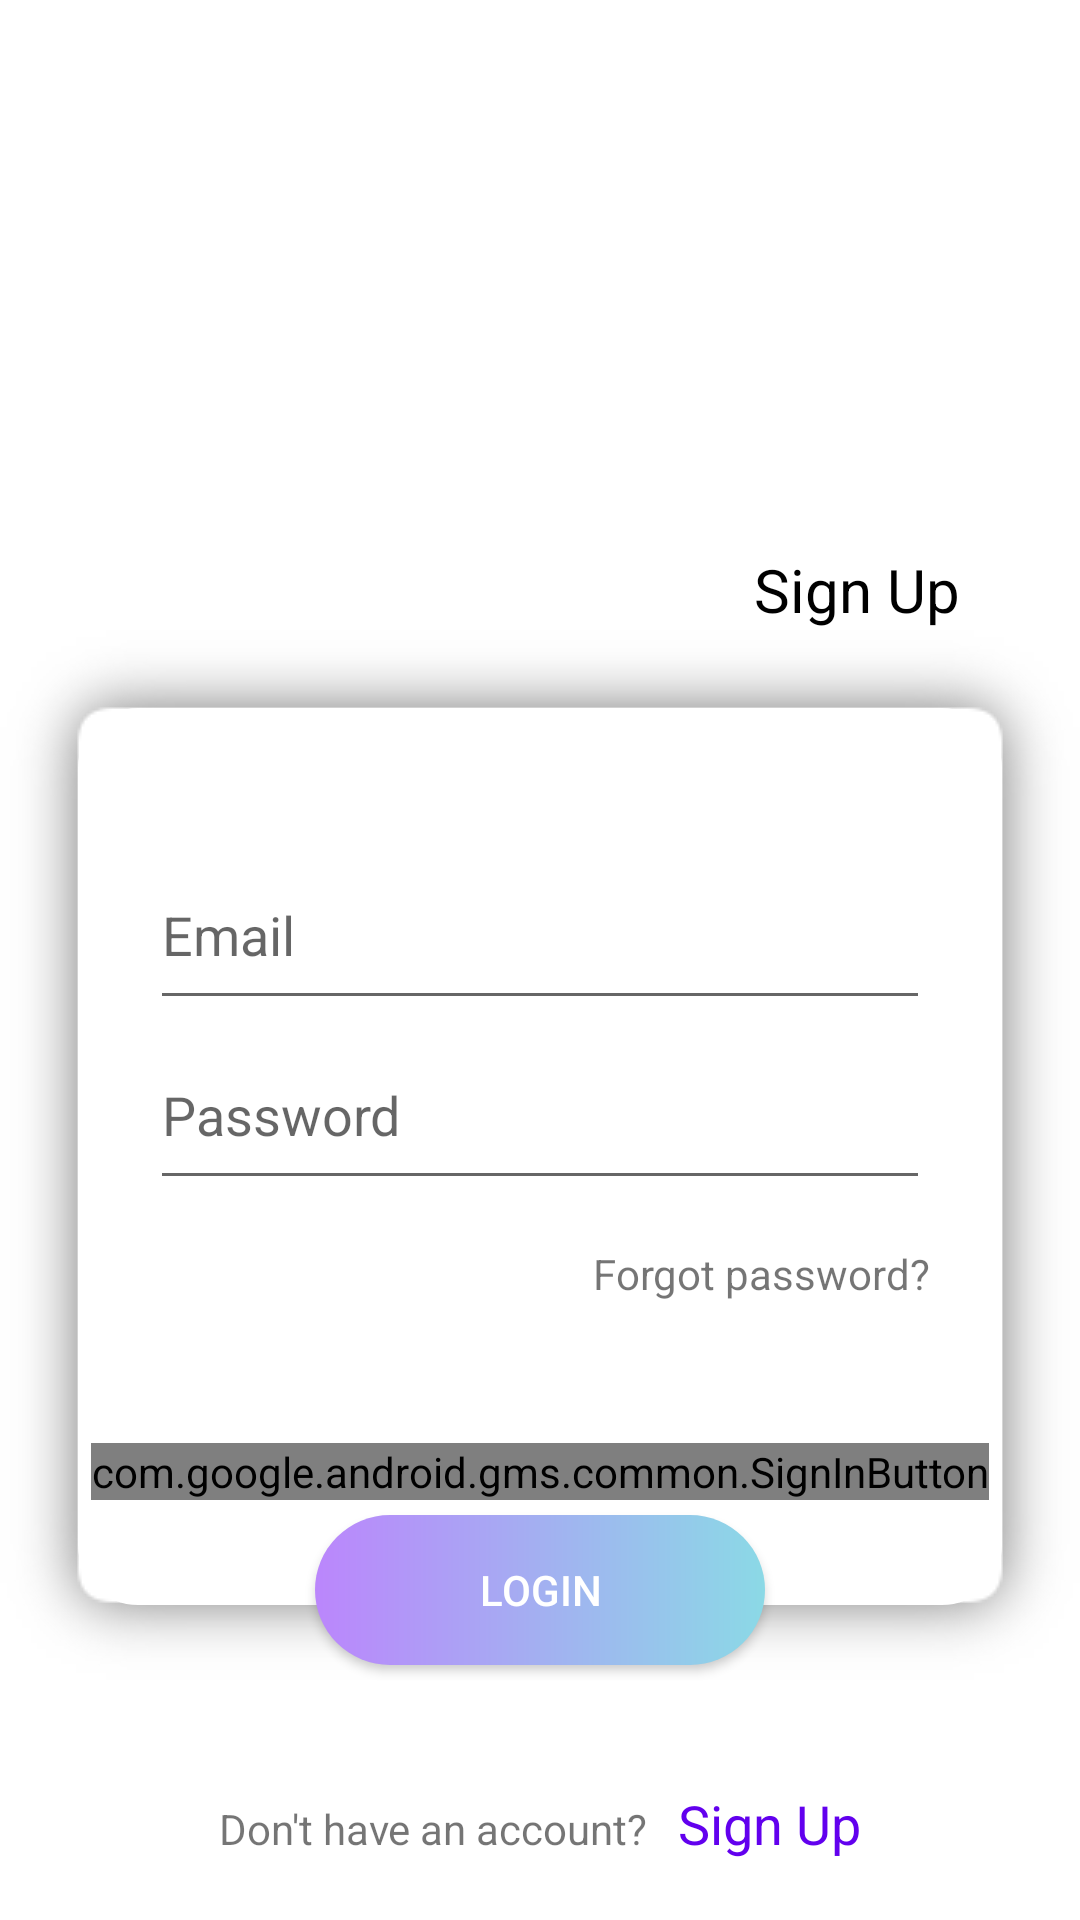

Reconstruct the res/layout file that produces this screen, plus the resources it refers to.
<!-- AndroidManifest.xml: application theme Theme.SocialNetwork -->
<!-- res/layout/activity_login.xml -->
<?xml version="1.0" encoding="utf-8"?>
<androidx.constraintlayout.widget.ConstraintLayout xmlns:android="http://schemas.android.com/apk/res/android"
    xmlns:app="http://schemas.android.com/apk/res-auto"
    xmlns:tools="http://schemas.android.com/tools"
    android:layout_width="match_parent"
    android:layout_height="match_parent"
    tools:context=".feature.auth.LoginActivity">

    <RelativeLayout
        android:id="@+id/rlHeader"
        android:layout_width="0dp"
        android:layout_height="150dp"
        app:layout_constraintEnd_toEndOf="parent"
        app:layout_constraintStart_toStartOf="parent"
        app:layout_constraintTop_toTopOf="parent" />

    <RelativeLayout
        android:id="@+id/rlLeftPanel"
        android:layout_width="220dp"
        android:layout_height="480dp"
        android:background="@drawable/shape_left_panel"
        app:layout_constraintStart_toStartOf="parent"
        app:layout_constraintTop_toBottomOf="@id/rlHeader" />

    <LinearLayout
        android:id="@+id/llLoginPanel"
        android:layout_width="0dp"
        android:layout_height="350dp"
        android:layout_marginTop="60dp"
        android:background="@drawable/shape_login_panel"
        android:orientation="vertical"
        android:paddingHorizontal="50dp"
        android:paddingTop="70dp"
        app:layout_constraintEnd_toEndOf="parent"
        app:layout_constraintStart_toStartOf="parent"
        app:layout_constraintTop_toBottomOf="@id/rlHeader">

        <EditText
            android:id="@+id/etEmail"
            android:layout_width="match_parent"
            android:layout_height="60dp"
            android:hint="@string/email"
            android:importantForAutofill="no"
            android:inputType="textEmailAddress" />

        <EditText
            android:id="@+id/etPassword"
            android:layout_width="match_parent"
            android:layout_height="60dp"
            android:hint="@string/password"
            android:importantForAutofill="no"
            android:inputType="textPassword" />

        <TextView
            android:id="@+id/tvForgotPassword"
            android:layout_width="wrap_content"
            android:layout_height="wrap_content"
            android:layout_gravity="end"
            android:layout_marginTop="15dp"
            android:text="@string/forgot_password" />
    </LinearLayout>

    <Button
        android:id="@+id/btLogin"
        android:layout_width="150dp"
        android:layout_height="50dp"
        android:layout_marginBottom="5dp"
        android:background="@drawable/shape_login_button"
        android:text="@string/login"
        android:textColor="@android:color/white"
        app:layout_constraintBottom_toBottomOf="@id/llLoginPanel"
        app:layout_constraintEnd_toEndOf="parent"
        app:layout_constraintStart_toStartOf="parent" />

    <com.google.android.gms.common.SignInButton
        android:id="@+id/btGoogleLogin"
        android:layout_width="wrap_content"
        android:layout_height="wrap_content"
        android:layout_marginBottom="5dp"
        app:layout_constraintBottom_toBottomOf="@id/llLoginPanel"
        app:layout_constraintBottom_toTopOf="@id/btLogin"
        app:layout_constraintEnd_toEndOf="parent"
        app:layout_constraintStart_toStartOf="parent" />

    <TextView
        android:layout_width="match_parent"
        android:layout_height="wrap_content"
        android:layout_marginHorizontal="40dp"
        android:text="@string/login"
        android:textColor="@android:color/white"
        android:textSize="20sp"
        app:layout_constraintBottom_toTopOf="@id/llLoginPanel" />

    <TextView
        android:layout_width="match_parent"
        android:layout_height="wrap_content"
        android:layout_marginHorizontal="40dp"
        android:gravity="end"
        android:text="@string/sign_up"
        android:textColor="@android:color/black"
        android:textSize="20sp"
        app:layout_constraintBottom_toTopOf="@id/llLoginPanel" />

    <LinearLayout
        android:layout_width="match_parent"
        android:layout_height="wrap_content"
        android:gravity="center_horizontal"
        android:padding="20dp"
        app:layout_constraintBottom_toBottomOf="parent">

        <TextView
            android:id="@+id/tvNoAccount"
            android:layout_width="wrap_content"
            android:layout_height="wrap_content"
            android:text="@string/no_account" />

        <TextView
            android:id="@+id/tvSignUp"
            android:layout_width="wrap_content"
            android:layout_height="wrap_content"
            android:layout_marginStart="10dp"
            android:text="@string/sign_up"
            android:textColor="@color/purple_500"
            android:textSize="18sp" />
    </LinearLayout>

</androidx.constraintlayout.widget.ConstraintLayout>
<!-- resources referenced by this layout -->
<resources>
  <color name="purple_500">#FF6200EE</color>
  <!-- drawable shape_left_panel (drawable) -->
  <?xml version="1.0" encoding="utf-8"?>
  <layer-list xmlns:android="http://schemas.android.com/apk/res/android">
      <item android:drawable="@drawable/shadow_left" />
      <item>
          <shape xmlns:android="http://schemas.android.com/apk/res/android"
              android:shape="rectangle">
              <corners
                  android:bottomRightRadius="40dp"
                  android:topRightRadius="40dp" />
              <gradient
                  android:angle="225"
                  android:centerColor="@color/purple_500"
                  android:endColor="@color/purple_200"
                  android:startColor="@color/blue" />
          </shape>
      </item>
  </layer-list>
  <!-- drawable shape_login_button (drawable) -->
  <?xml version="1.0" encoding="utf-8"?>
  <shape xmlns:android="http://schemas.android.com/apk/res/android"
      android:shape="rectangle">
      <corners android:radius="100dp" />
      <gradient
          android:angle="180"
          android:endColor="@color/purple_200"
          android:startColor="@color/blue" />
  </shape>
  <!-- drawable shape_login_panel (drawable) -->
  <?xml version="1.0" encoding="utf-8"?>
  <layer-list xmlns:android="http://schemas.android.com/apk/res/android">
      <item android:drawable="@drawable/shadow_login" />
      <item>
          <shape android:shape="rectangle">
              <corners android:radius="20dp" />
              <solid android:color="@android:color/white" />
          </shape>
      </item>
  </layer-list>
  <string name="email">Email</string>
  <string name="forgot_password">Forgot password?</string>
  <string name="login">Login</string>
  <string name="no_account">Don\'t have an account?</string>
  <string name="password">Password</string>
  <string name="sign_up">Sign Up</string>
  <style name="Theme.SocialNetwork" parent="Theme.MaterialComponents.Light.NoActionBar">
          
          <item name="colorPrimary">@color/purple_500</item>
          <item name="colorPrimaryVariant">@color/purple_700</item>
          <item name="colorOnPrimary">@color/white</item>
          
          <item name="colorSecondary">@color/teal_200</item>
          <item name="colorSecondaryVariant">@color/teal_700</item>
          <item name="colorOnSecondary">@color/black</item>
          
          <item name="android:statusBarColor">?attr/colorPrimaryVariant</item>
          
      </style>
  <color name="purple_200">#FFBB86FC</color>
  <color name="blue">#8bd9e6</color>
  <color name="purple_700">#FF3700B3</color>
  <color name="white">#FFFFFFFF</color>
  <color name="teal_200">#FF03DAC5</color>
  <color name="teal_700">#FF018786</color>
  <color name="black">#FF000000</color>
</resources>
